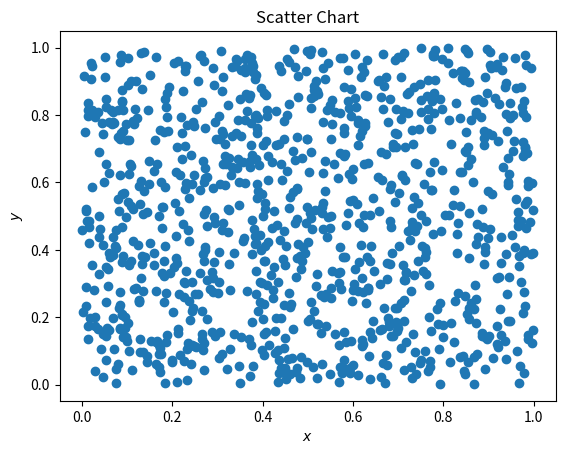

Recreate this plot in Python.
import matplotlib.pyplot as pl
import numpy as np 
x = np.random.rand(1000)
y = np.random.rand(1000)
pl.scatter(x,y)
pl.title('Scatter Chart')
pl.xlabel('$x$')
pl.ylabel('$y$')
pl.show()